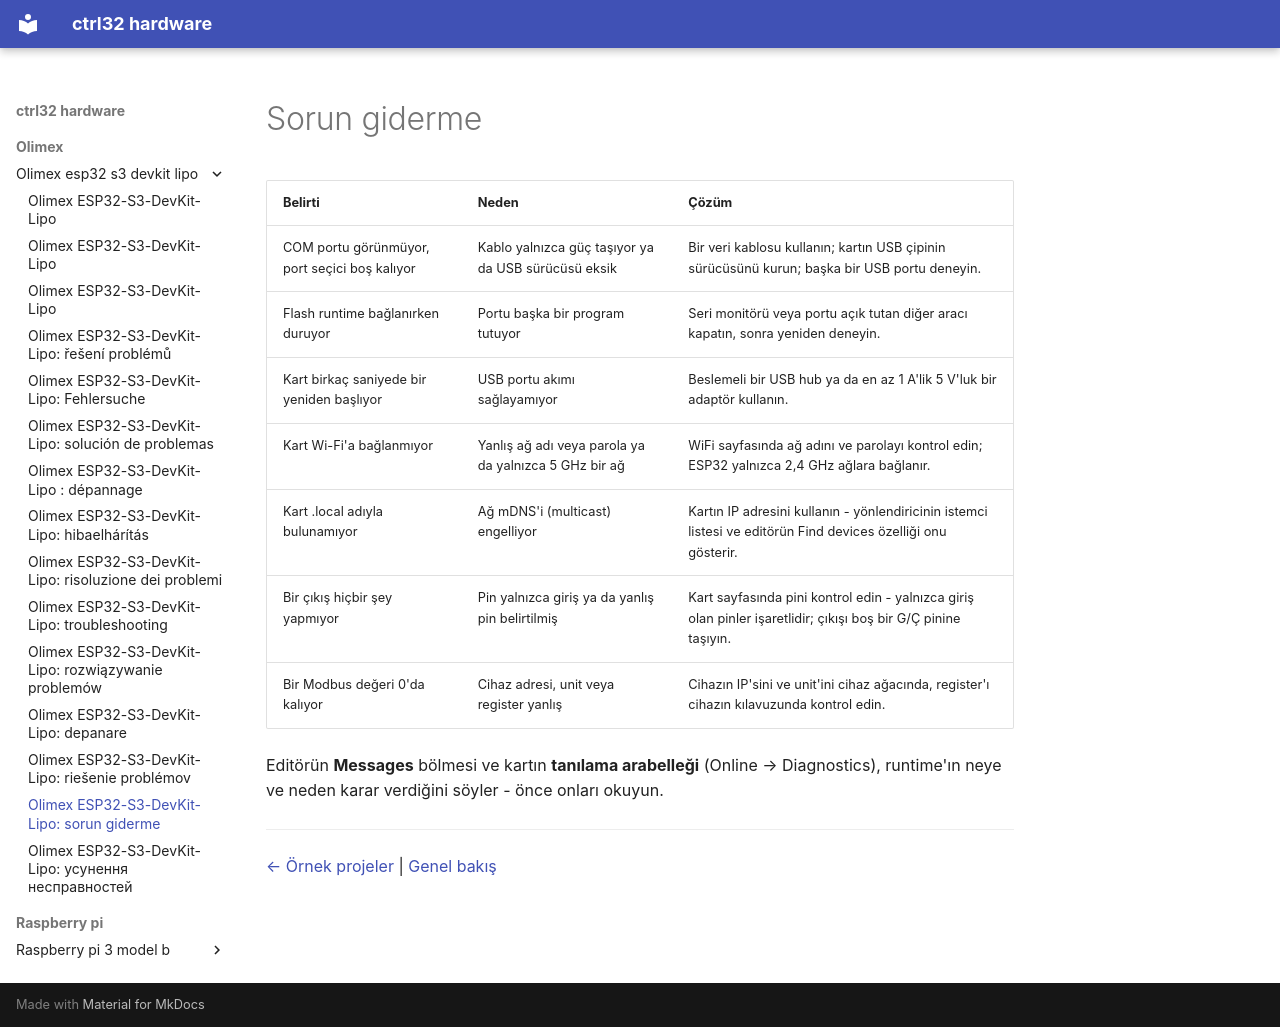

repository: ctrl32/hardware · page: olimex/olimex-esp32-s3-devkit-lipo/troubleshooting.tr/index.html · generator: mkdocs

---
title: 'Olimex ESP32-S3-DevKit-Lipo: sorun giderme'
slug: troubleshooting
sidebar_position: 90
image: img/board-01.jpg
image_alt: Olimex ESP32-S3-DevKit-Lipo
tags:
- esp32-s3
- wifi
- psram
- battery
- olimex
- troubleshooting
---

# Sorun giderme

| Belirti | Neden | Çözüm |
|---|---|---|
| COM portu görünmüyor, port seçici boş kalıyor | Kablo yalnızca güç taşıyor ya da USB sürücüsü eksik | Bir veri kablosu kullanın; kartın USB çipinin sürücüsünü kurun; başka bir USB portu deneyin. |
| Flash runtime bağlanırken duruyor | Portu başka bir program tutuyor | Seri monitörü veya portu açık tutan diğer aracı kapatın, sonra yeniden deneyin. |
| Kart birkaç saniyede bir yeniden başlıyor | USB portu akımı sağlayamıyor | Beslemeli bir USB hub ya da en az 1 A'lik 5 V'luk bir adaptör kullanın. |
| Kart Wi-Fi'a bağlanmıyor | Yanlış ağ adı veya parola ya da yalnızca 5 GHz bir ağ | WiFi sayfasında ağ adını ve parolayı kontrol edin; ESP32 yalnızca 2,4 GHz ağlara bağlanır. |
| Kart .local adıyla bulunamıyor | Ağ mDNS'i (multicast) engelliyor | Kartın IP adresini kullanın - yönlendiricinin istemci listesi ve editörün Find devices özelliği onu gösterir. |
| Bir çıkış hiçbir şey yapmıyor | Pin yalnızca giriş ya da yanlış pin belirtilmiş | Kart sayfasında pini kontrol edin - yalnızca giriş olan pinler işaretlidir; çıkışı boş bir G/Ç pinine taşıyın. |
| Bir Modbus değeri 0'da kalıyor | Cihaz adresi, unit veya register yanlış | Cihazın IP'sini ve unit'ini cihaz ağacında, register'ı cihazın kılavuzunda kontrol edin. |

Editörün **Messages** bölmesi ve kartın **tanılama arabelleği** (Online → Diagnostics), runtime'ın neye ve neden karar verdiğini söyler - önce onları okuyun.

---

[← Örnek projeler](examples/README.tr.md) | [Genel bakış](README.tr.md)
